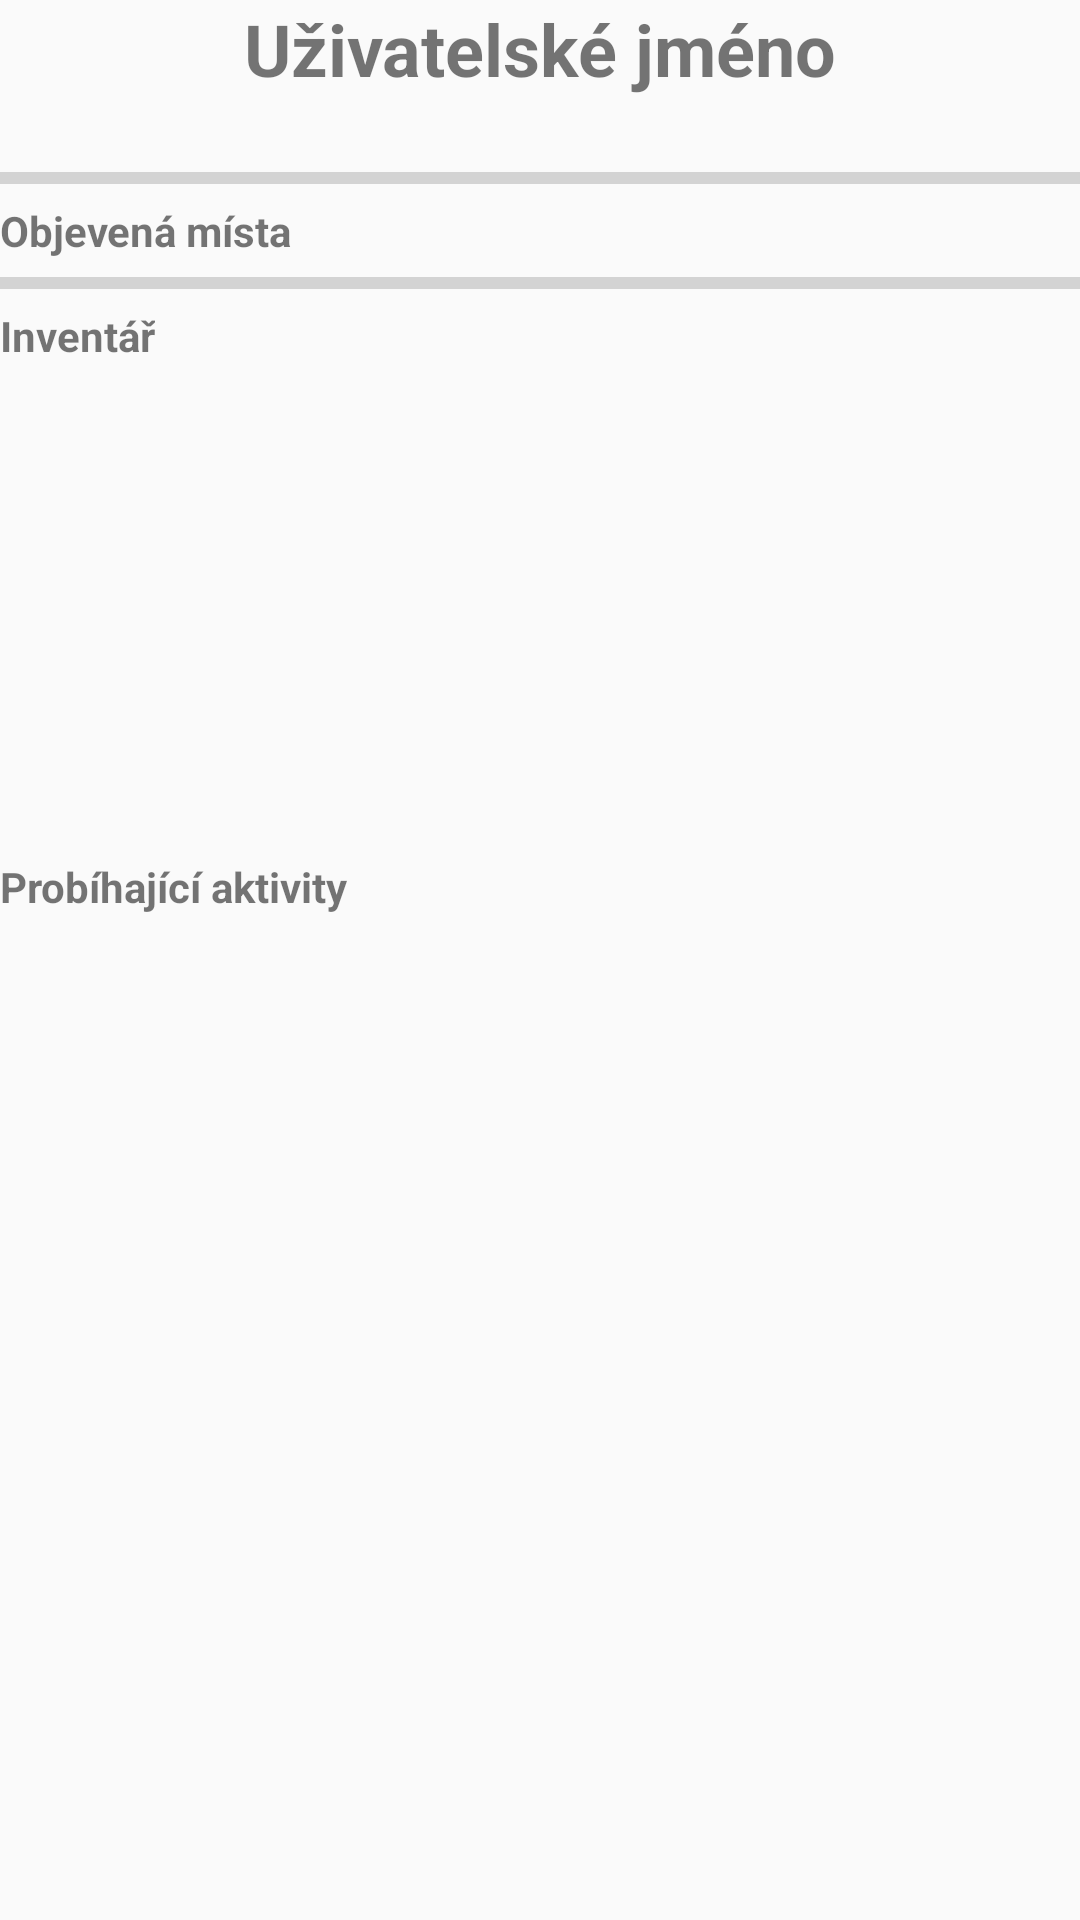

Layout XML and referenced resources for this Android screen:
<!-- AndroidManifest.xml: application theme AppTheme -->
<!-- res/layout/content_user_detail.xml -->
<?xml version="1.0" encoding="utf-8"?>
<ScrollView xmlns:android="http://schemas.android.com/apk/res/android"
    android:id="@+id/ScrollView01"
    android:layout_width="match_parent"
    android:layout_height="match_parent"
    android:fillViewport="true"
    android:scrollbars="none">

    <LinearLayout
        android:layout_width="match_parent"
        android:layout_height="wrap_content"
        android:orientation="vertical">

        <TextView
            android:id="@+id/text_username"
            android:layout_width="wrap_content"
            android:layout_height="wrap_content"
            android:layout_margin="@dimen/text_margin"
            android:layout_gravity="center_horizontal"
            android:text="@string/username"
            android:textSize="24sp"
            android:textStyle="normal|bold" />

        <RelativeLayout
            android:layout_width="match_parent"
            android:layout_height="wrap_content">

            <TextView
                android:id="@+id/detail_level"
                android:layout_width="wrap_content"
                android:layout_height="wrap_content"
                android:layout_margin="@dimen/text_margin"
                android:textStyle="bold"/>

            <TextView
                android:id="@+id/detail_level_progress"
                android:layout_width="wrap_content"
                android:layout_height="wrap_content"
                android:layout_margin="@dimen/text_margin"
                android:layout_alignParentEnd="true"/>

        </RelativeLayout>

        <ProgressBar
            android:id="@+id/progressBar_experience"
            style="?android:attr/progressBarStyleHorizontal"
            android:layout_width="match_parent"
            android:layout_height="wrap_content" />

        <RelativeLayout
            android:layout_width="match_parent"
            android:layout_height="wrap_content">

            <TextView
                android:id="@+id/text_places"
                android:layout_width="wrap_content"
                android:layout_height="wrap_content"
                android:layout_margin="@dimen/text_margin"
                android:textStyle="bold"
                android:text="@string/places" />

            <TextView
                android:id="@+id/detail_place_progress"
                android:layout_width="wrap_content"
                android:layout_height="wrap_content"
                android:layout_margin="@dimen/text_margin"
                android:layout_alignParentEnd="true"/>

        </RelativeLayout>




        <ProgressBar
            android:id="@+id/progressBar_places"
            style="?android:attr/progressBarStyleHorizontal"
            android:layout_width="match_parent"
            android:layout_height="wrap_content" />


        <TextView
            android:id="@+id/text_inventory"
            android:layout_width="wrap_content"
            android:layout_height="wrap_content"
            android:layout_margin="@dimen/text_margin"
            android:textStyle="normal|bold"
            android:text="@string/inventory" />

        <GridView xmlns:android="http://schemas.android.com/apk/res/android"
            android:id="@+id/gridview_inventory"
            android:layout_width="match_parent"
            android:layout_height="80pt"
            android:columnWidth="90dp"
            android:gravity="center"
            android:horizontalSpacing="10dp"
            android:numColumns="auto_fit"
            android:stretchMode="columnWidth"
            android:verticalSpacing="10dp" />


        <TextView
            android:id="@+id/text_activities"
            android:layout_width="wrap_content"
            android:layout_height="wrap_content"
            android:layout_marginBottom="@dimen/text_margin"
            android:layout_marginStart="@dimen/text_margin"
            android:text="@string/activities"
            android:textStyle="normal|bold" />

        <LinearLayout
            android:id="@+id/list_of_activities"
            android:layout_width="match_parent"
            android:layout_height="wrap_content"
            android:orientation="vertical"
            />

    </LinearLayout>


</ScrollView>
<!-- resources referenced by this layout -->
<resources>
  <string name="activities">Probíhající aktivity</string>
  <string name="inventory">Inventář</string>
  <string name="places">Objevená místa</string>
  <string name="username">Uživatelské jméno</string>
  <style name="AppTheme" parent="Theme.AppCompat.Light.DarkActionBar">
          
          <item name="colorPrimary">@color/colorPrimary</item>
          <item name="colorPrimaryDark">@color/colorPrimaryDark</item>
          <item name="colorAccent">@color/colorAccent</item>
      </style>
  <color name="colorPrimary">#222222</color>
  <color name="colorPrimaryDark">#4f3e03</color>
  <color name="colorAccent">#7A5230</color>
</resources>
